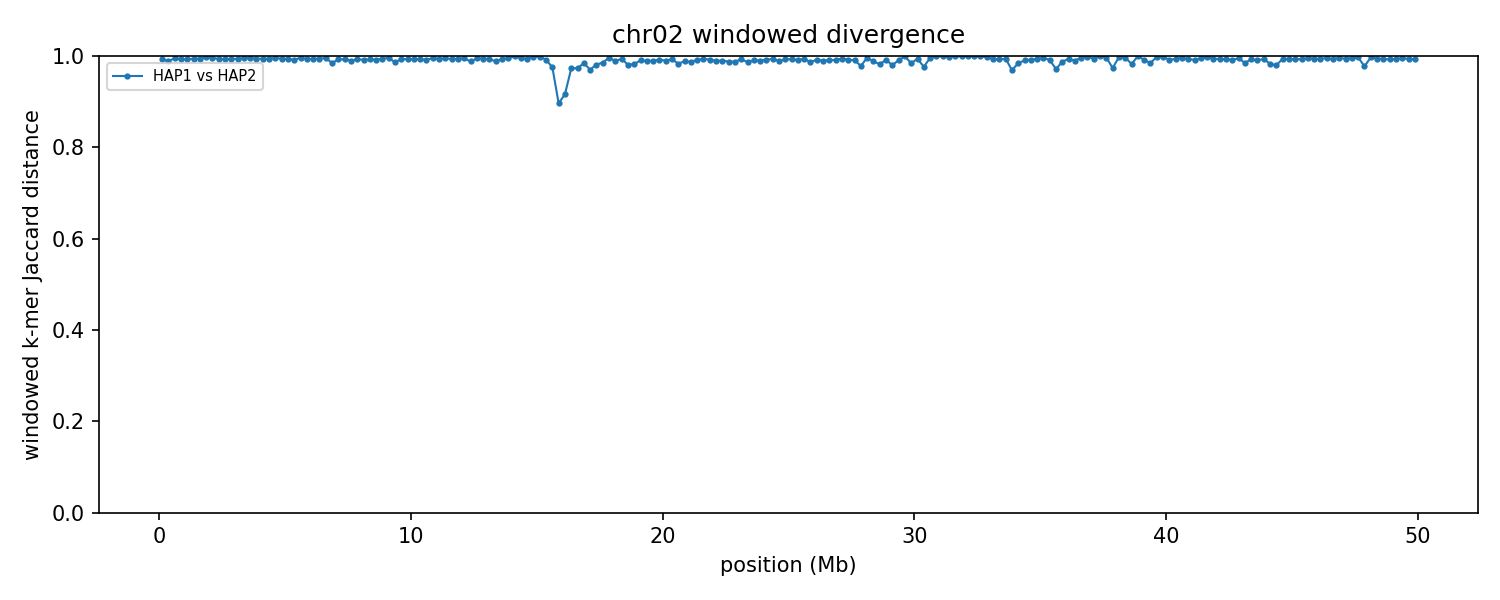

Data behind this chart, as committed beside it:
group	win_start	win_end	unit_a	unit_b	hap_a	hap_b	chrom_a	chrom_b	kmers_a	kmers_b	shared	union	jaccard_distance
chr02	1	250000	HAP1_chr02	HAP2_chr02	HAP1	HAP2	2	2	231677	241507	2685	470499	0.9943
chr02	250001	500000	HAP1_chr02	HAP2_chr02	HAP1	HAP2	2	2	238943	240135	5587	473491	0.9882
chr02	500001	750000	HAP1_chr02	HAP2_chr02	HAP1	HAP2	2	2	229470	246787	2180	474077	0.9954
chr02	750001	1000000	HAP1_chr02	HAP2_chr02	HAP1	HAP2	2	2	238873	214615	3349	450139	0.9926
chr02	1000001	1250000	HAP1_chr02	HAP2_chr02	HAP1	HAP2	2	2	235494	242080	3453	474121	0.9927
chr02	1250001	1500000	HAP1_chr02	HAP2_chr02	HAP1	HAP2	2	2	231772	241241	2700	470313	0.9943
chr02	1500001	1750000	HAP1_chr02	HAP2_chr02	HAP1	HAP2	2	2	220042	233644	2568	451118	0.9943
chr02	1750001	2000000	HAP1_chr02	HAP2_chr02	HAP1	HAP2	2	2	228417	237175	1401	464191	0.997
chr02	2000001	2250000	HAP1_chr02	HAP2_chr02	HAP1	HAP2	2	2	200199	243166	1860	441505	0.9958
chr02	2250001	2500000	HAP1_chr02	HAP2_chr02	HAP1	HAP2	2	2	220777	207500	2728	425549	0.9936
chr02	2500001	2750000	HAP1_chr02	HAP2_chr02	HAP1	HAP2	2	2	240965	235902	3137	473730	0.9934
chr02	2750001	3000000	HAP1_chr02	HAP2_chr02	HAP1	HAP2	2	2	240450	231153	3030	468573	0.9935
chr02	3000001	3250000	HAP1_chr02	HAP2_chr02	HAP1	HAP2	2	2	238321	240078	2875	475524	0.994
chr02	3250001	3500000	HAP1_chr02	HAP2_chr02	HAP1	HAP2	2	2	224314	237725	2291	459748	0.995
chr02	3500001	3750000	HAP1_chr02	HAP2_chr02	HAP1	HAP2	2	2	204139	236400	1964	438575	0.9955
chr02	3750001	4000000	HAP1_chr02	HAP2_chr02	HAP1	HAP2	2	2	241741	244617	2881	483477	0.994
chr02	4000001	4250000	HAP1_chr02	HAP2_chr02	HAP1	HAP2	2	2	234394	239886	2727	471553	0.9942
chr02	4250001	4500000	HAP1_chr02	HAP2_chr02	HAP1	HAP2	2	2	230479	243676	2762	471393	0.9941
chr02	4500001	4750000	HAP1_chr02	HAP2_chr02	HAP1	HAP2	2	2	235947	242286	2156	476077	0.9955
chr02	4750001	5000000	HAP1_chr02	HAP2_chr02	HAP1	HAP2	2	2	237847	241437	2766	476518	0.9942
chr02	5000001	5250000	HAP1_chr02	HAP2_chr02	HAP1	HAP2	2	2	238805	239989	2851	475943	0.994
chr02	5250001	5500000	HAP1_chr02	HAP2_chr02	HAP1	HAP2	2	2	240021	235369	4017	471373	0.9915
chr02	5500001	5750000	HAP1_chr02	HAP2_chr02	HAP1	HAP2	2	2	236919	238304	1636	473587	0.9965
chr02	5750001	6000000	HAP1_chr02	HAP2_chr02	HAP1	HAP2	2	2	236402	239609	3202	472809	0.9932
chr02	6000001	6250000	HAP1_chr02	HAP2_chr02	HAP1	HAP2	2	2	238714	242166	2917	477963	0.9939
chr02	6250001	6500000	HAP1_chr02	HAP2_chr02	HAP1	HAP2	2	2	233030	237531	2791	467770	0.994
chr02	6500001	6750000	HAP1_chr02	HAP2_chr02	HAP1	HAP2	2	2	235496	244990	2099	478387	0.9956
chr02	6750001	7000000	HAP1_chr02	HAP2_chr02	HAP1	HAP2	2	2	221595	239139	6969	453765	0.9846
chr02	7000001	7250000	HAP1_chr02	HAP2_chr02	HAP1	HAP2	2	2	241311	231142	3584	468869	0.9924
chr02	7250001	7500000	HAP1_chr02	HAP2_chr02	HAP1	HAP2	2	2	228793	236347	3268	461872	0.9929
chr02	7500001	7750000	HAP1_chr02	HAP2_chr02	HAP1	HAP2	2	2	231339	229335	4592	456082	0.9899
chr02	7750001	8000000	HAP1_chr02	HAP2_chr02	HAP1	HAP2	2	2	223165	232969	3223	452911	0.9929
chr02	8000001	8250000	HAP1_chr02	HAP2_chr02	HAP1	HAP2	2	2	228761	237629	3829	462561	0.9917
chr02	8250001	8500000	HAP1_chr02	HAP2_chr02	HAP1	HAP2	2	2	237355	241822	3543	475634	0.9926
chr02	8500001	8750000	HAP1_chr02	HAP2_chr02	HAP1	HAP2	2	2	238787	223164	3790	458161	0.9917
chr02	8750001	9000000	HAP1_chr02	HAP2_chr02	HAP1	HAP2	2	2	239122	242658	2709	479071	0.9943
chr02	9000001	9250000	HAP1_chr02	HAP2_chr02	HAP1	HAP2	2	2	233965	241558	2013	473510	0.9957
chr02	9250001	9500000	HAP1_chr02	HAP2_chr02	HAP1	HAP2	2	2	243221	233510	6418	470313	0.9864
chr02	9500001	9750000	HAP1_chr02	HAP2_chr02	HAP1	HAP2	2	2	235900	240208	3292	472816	0.993
chr02	9750001	10000000	HAP1_chr02	HAP2_chr02	HAP1	HAP2	2	2	237139	242572	3337	476374	0.993
chr02	10000001	10250000	HAP1_chr02	HAP2_chr02	HAP1	HAP2	2	2	240322	236755	3378	473699	0.9929
chr02	10250001	10500000	HAP1_chr02	HAP2_chr02	HAP1	HAP2	2	2	241400	227884	3212	466072	0.9931
chr02	10500001	10750000	HAP1_chr02	HAP2_chr02	HAP1	HAP2	2	2	238210	230442	4008	464644	0.9914
chr02	10750001	11000000	HAP1_chr02	HAP2_chr02	HAP1	HAP2	2	2	234436	242765	2127	475074	0.9955
chr02	11000001	11250000	HAP1_chr02	HAP2_chr02	HAP1	HAP2	2	2	231898	187323	2856	416365	0.9931
chr02	11250001	11500000	HAP1_chr02	HAP2_chr02	HAP1	HAP2	2	2	239211	240711	2407	477515	0.995
chr02	11500001	11750000	HAP1_chr02	HAP2_chr02	HAP1	HAP2	2	2	234601	236566	3245	467922	0.9931
chr02	11750001	12000000	HAP1_chr02	HAP2_chr02	HAP1	HAP2	2	2	237448	236896	2711	471633	0.9943
chr02	12000001	12250000	HAP1_chr02	HAP2_chr02	HAP1	HAP2	2	2	221733	232713	2405	452041	0.9947
chr02	12250001	12500000	HAP1_chr02	HAP2_chr02	HAP1	HAP2	2	2	199109	239276	5196	433189	0.988
chr02	12500001	12750000	HAP1_chr02	HAP2_chr02	HAP1	HAP2	2	2	200592	241013	2357	439248	0.9946
chr02	12750001	13000000	HAP1_chr02	HAP2_chr02	HAP1	HAP2	2	2	186446	238657	2375	422728	0.9944
chr02	13000001	13250000	HAP1_chr02	HAP2_chr02	HAP1	HAP2	2	2	211419	236518	2852	445085	0.9936
chr02	13250001	13500000	HAP1_chr02	HAP2_chr02	HAP1	HAP2	2	2	231255	241287	5582	466960	0.988
chr02	13500001	13750000	HAP1_chr02	HAP2_chr02	HAP1	HAP2	2	2	205415	240978	3057	443336	0.9931
chr02	13750001	14000000	HAP1_chr02	HAP2_chr02	HAP1	HAP2	2	2	159130	242726	2019	399837	0.995
chr02	14000001	14250000	HAP1_chr02	HAP2_chr02	HAP1	HAP2	2	2	123086	238760	393	361453	0.9989
chr02	14250001	14500000	HAP1_chr02	HAP2_chr02	HAP1	HAP2	2	2	94810	239952	1488	333274	0.9955
chr02	14500001	14750000	HAP1_chr02	HAP2_chr02	HAP1	HAP2	2	2	92544	235660	2020	326184	0.9938
chr02	14750001	15000000	HAP1_chr02	HAP2_chr02	HAP1	HAP2	2	2	84505	234730	635	318600	0.998
... 140 more rows
